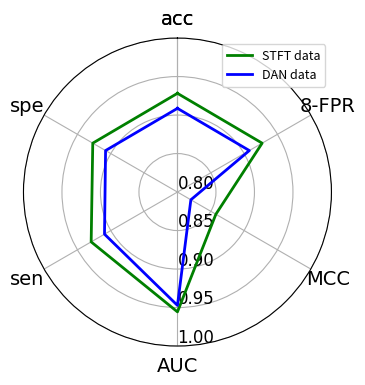

Here is the Python script that generated this plot:
# -*- coding:utf-8 -*-
import numpy as np
import matplotlib.pyplot as plt

results = [{"acc": 0.9282, "spe": 0.927, "sen": 0.9294, "AUC": 0.9556, "MCC": 0.8576, "8-FPR": 1 - 0.073},
           {"acc": 0.9087, "spe": 0.9078, "sen": 0.9094, "AUC": 0.9472, "MCC": 0.8201, "8-FPR": 1 - 0.0922}]
data_length = len(results[0])
# 将极坐标根据数据长度进行等分
angles = np.linspace(0, 2 * np.pi, data_length, endpoint=False)
labels = [key for key in results[0].keys()]
score = [[v for v in result.values()] for result in results]
# 使雷达图数据封闭
score_a = np.concatenate((score[0], [score[0][0]]))
score_b = np.concatenate((score[1], [score[1][0]]))
angles = np.concatenate((angles, [angles[0]]))
labels = np.concatenate((labels, [labels[0]]))
# 设置图形的大小
fig = plt.figure(figsize=(4, 4), dpi=100)

# 新建一个子图
ax = plt.subplot(111, polar=True)
# 绘制雷达图
ax.plot(angles, score_a, linewidth=2, color='g')
ax.plot(angles, score_b, linewidth=2, color='b')
# 设置雷达图中每一项的标签显示
ax.set_thetagrids(angles * 180 / np.pi, labels)
# 设置雷达图的0度起始位置
ax.set_theta_zero_location('N')
# 设置雷达图的坐标刻度范围
ax.set_rlim(0.8, 1)
# 设置雷达图的坐标值显示角度，相对于起始角度的偏移量
ax.set_rlabel_position(180)
# ax.set_title("end-to-end experiment")
ax.grid(True)
plt.yticks([0.8, 0.85, 0.9, 0.95, 1], fontsize=12, family='Times New Roman')
plt.xticks(fontsize=14, family='Times New Roman')
plt.legend(["STFT data", "DAN data"], loc='best', fontsize=9)

# plt.xticks([0.8, 0.9, 8], [0.8, 0.9, 8])
plt.show()
